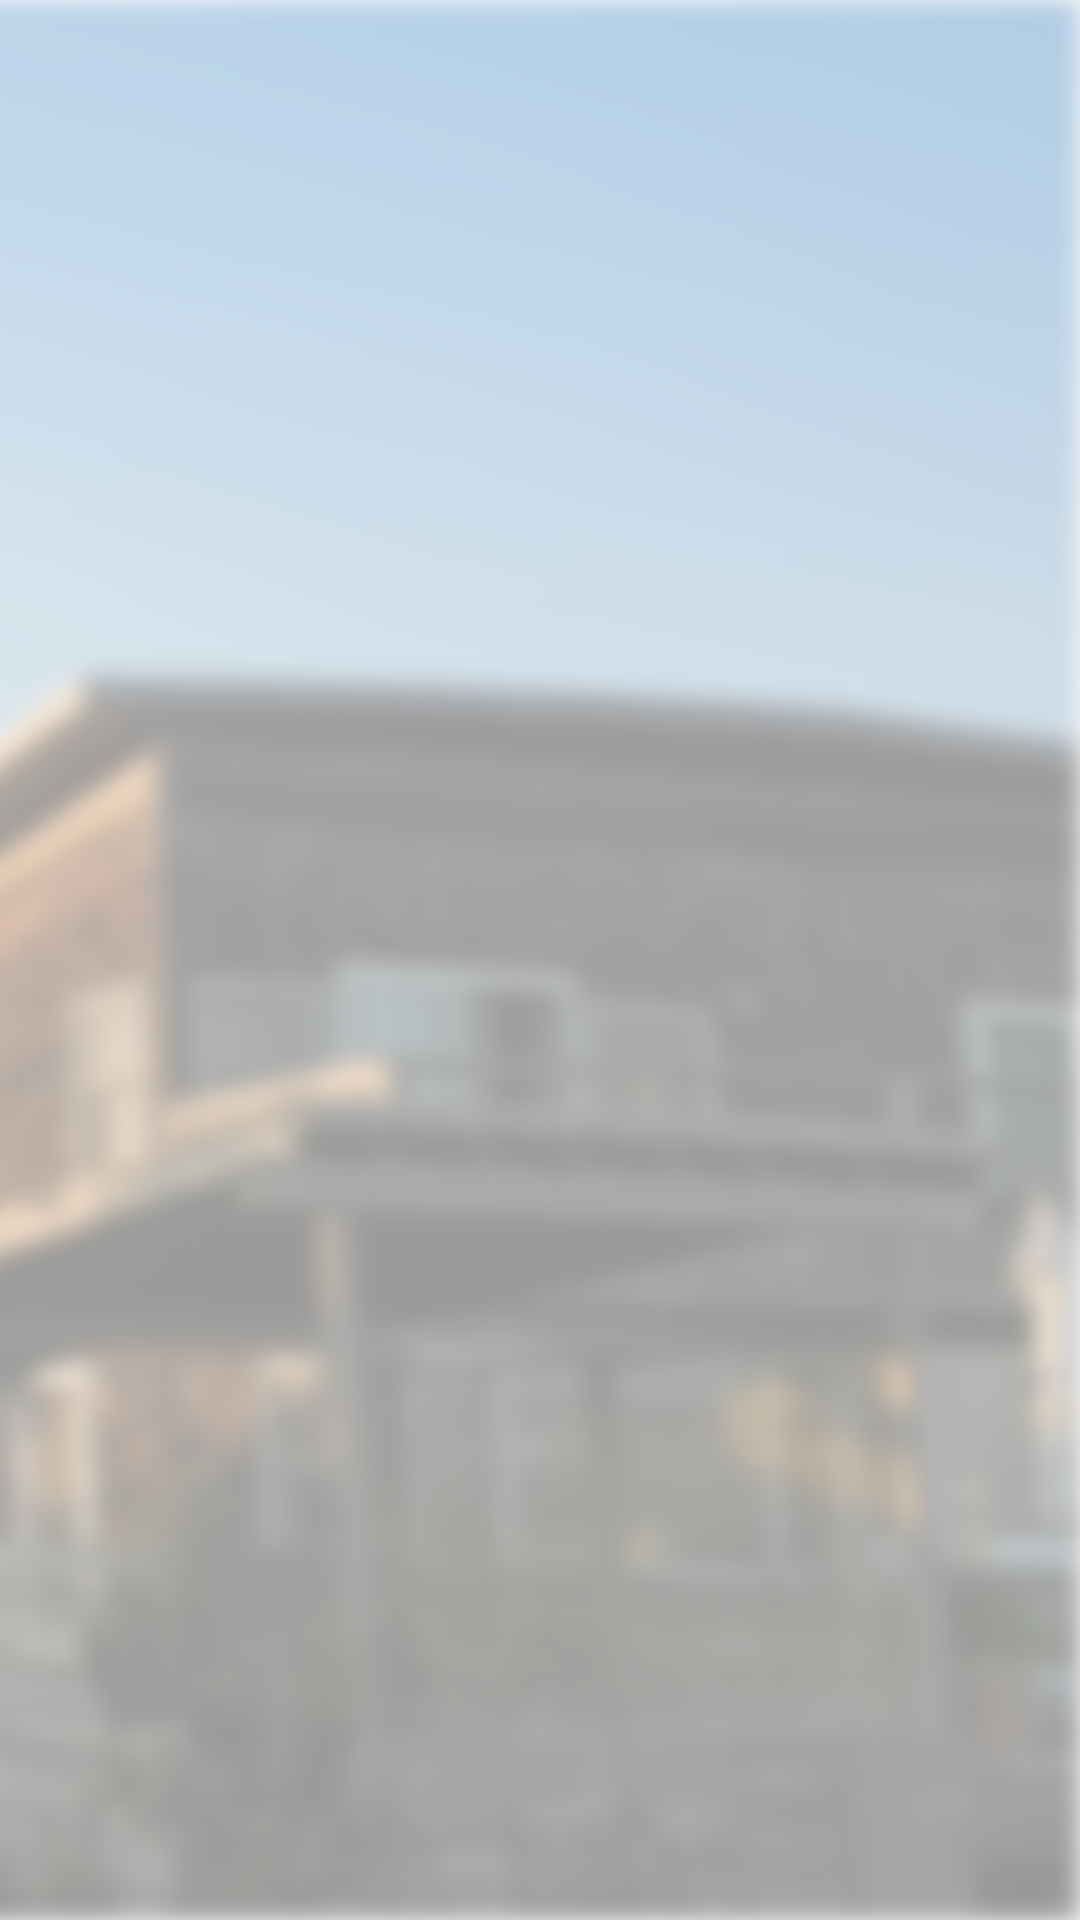

This screen was rendered from an Android layout file. Write that file and the resources it references.
<!-- AndroidManifest.xml: application theme AppTheme -->
<!-- res/layout/activity_create_post.xml -->
<?xml version="1.0" encoding="utf-8"?>
<androidx.constraintlayout.widget.ConstraintLayout xmlns:android="http://schemas.android.com/apk/res/android"
    xmlns:app="http://schemas.android.com/apk/res-auto"
    xmlns:tools="http://schemas.android.com/tools"
    android:layout_width="match_parent"
    android:background="@drawable/create_post_bg_new"
    android:layout_height="match_parent"
    tools:context=".CreatePostActivity">


    <FrameLayout
        android:id="@+id/fragmentContainer"
        android:layout_width="match_parent"
        android:layout_height="wrap_content"
        android:layout_marginLeft="16dp"
        android:layout_marginRight="16dp"
        android:layout_marginTop="0dp"
        app:layout_constraintBottom_toBottomOf="parent"
        app:layout_constraintEnd_toEndOf="parent"
        app:layout_constraintStart_toStartOf="parent"
        app:layout_constraintTop_toTopOf="parent" />


</androidx.constraintlayout.widget.ConstraintLayout>
<!-- resources referenced by this layout -->
<resources>
  <!-- drawable create_post_bg_new: png bitmap (drawable, 718102 bytes) -->
  <style name="AppTheme" parent="Theme.AppCompat.Light.NoActionBar">
          
          <item name="colorPrimary">@color/colorPrimary</item>
          <item name="colorPrimaryDark">@color/colorPrimaryDark</item>
          <item name="colorAccent">@color/colorAccent</item>
          <item name="android:textColor">@color/colorLightBlack</item>
          <item name="android:fontFamily">@font/open_sans</item>
          <item name="android:windowAnimationStyle">@style/CustomActivityAnimation</item>
      </style>
  <color name="colorPrimary">#008EFF</color>
  <color name="colorPrimaryDark">#007EF0</color>
  <color name="colorAccent">#212121</color>
  <color name="colorLightBlack">#212121</color>
  <style name="CustomActivityAnimation" parent="@android:style/Animation.Activity">
          <item name="android:activityOpenEnterAnimation">@anim/slideinright</item>
          <item name="android:activityOpenExitAnimation">@anim/slideoutleft</item>
          <item name="android:activityCloseEnterAnimation">@anim/slideinleft</item>
          <item name="android:activityCloseExitAnimation">@anim/slideoutright</item>
      </style>
</resources>
